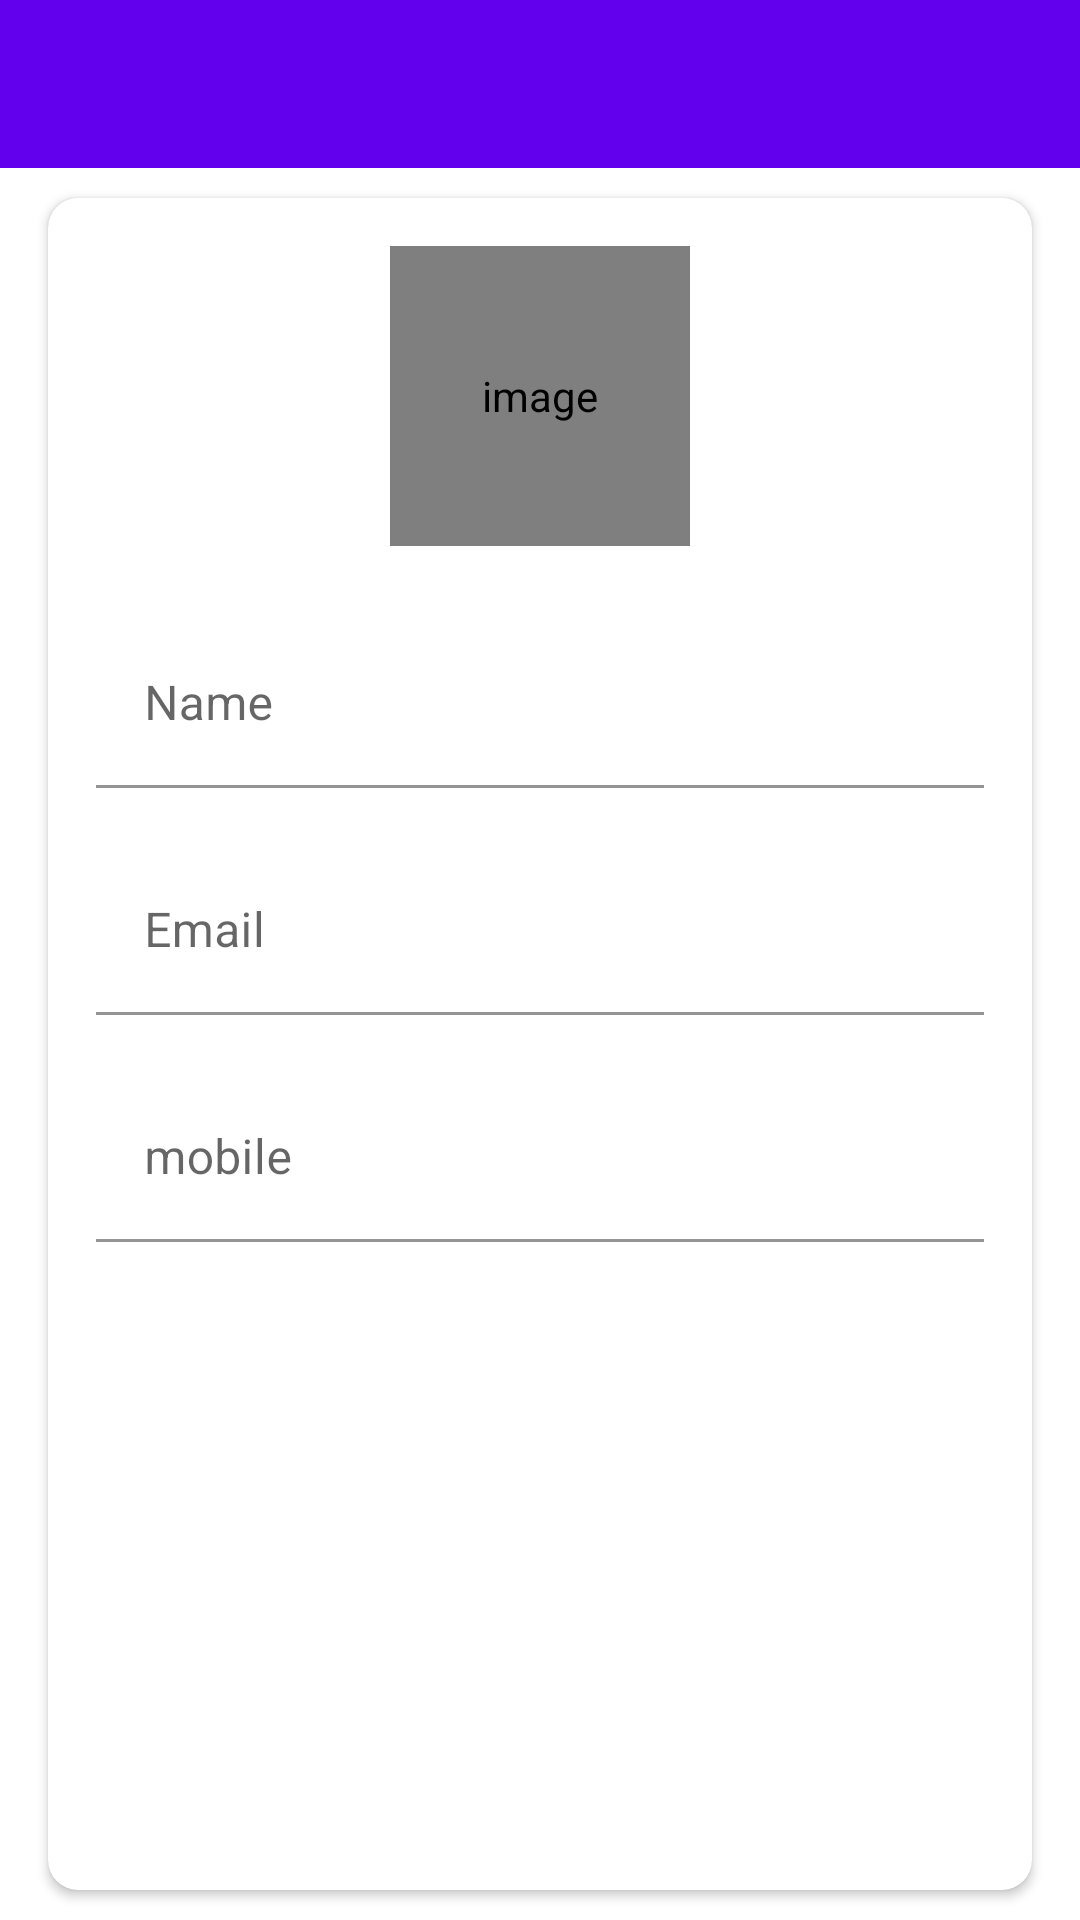

Android layout source for this screen:
<!-- AndroidManifest.xml: application theme Theme.ProjectApp -->
<!-- res/layout/activity_my_profile.xml -->
<?xml version="1.0" encoding="utf-8"?>
<LinearLayout xmlns:android="http://schemas.android.com/apk/res/android"
    xmlns:app="http://schemas.android.com/apk/res-auto"
    xmlns:tools="http://schemas.android.com/tools"
    android:layout_width="match_parent"
    android:layout_height="match_parent"
    android:orientation="vertical"
    tools:context=".activities.MyProfileActivity">

    <com.google.android.material.appbar.AppBarLayout
        android:layout_width="match_parent"
        android:layout_height="wrap_content"
        android:theme="@style/AppTheme.AppBarOverlay">

        <androidx.appcompat.widget.Toolbar
            android:id="@+id/toolbar_my_profile_activity"
            android:layout_width="match_parent"
            android:layout_height="?attr/actionBarSize"
            android:background="?attr/colorPrimary"
            app:popupTheme="@style/AppTheme.PopupOverlay" />
    </com.google.android.material.appbar.AppBarLayout>

    
    <LinearLayout
        android:layout_width="match_parent"
        android:layout_height="match_parent"
        android:background="@drawable/ic_background">

        <androidx.cardview.widget.CardView
            android:layout_width="match_parent"
            android:layout_height="match_parent"
            android:layout_marginStart="@dimen/my_profile_screen_content_marginStartEnd"
            android:layout_marginTop="@dimen/my_profile_screen_content_marginTopBottom"
            android:layout_marginEnd="@dimen/my_profile_screen_content_marginStartEnd"
            android:layout_marginBottom="@dimen/my_profile_screen_content_marginTopBottom"
            android:elevation="@dimen/card_view_elevation"
            app:cardCornerRadius="@dimen/card_view_corner_radius">

            <LinearLayout
                android:layout_width="match_parent"
                android:layout_height="wrap_content"
                android:gravity="center_horizontal"
                android:orientation="vertical"
                android:padding="@dimen/my_profile_screen_content_padding">

                <de.hdodenhof.circleimageview.CircleImageView
                    android:id="@+id/iv_profile_user_image"
                    android:layout_width="@dimen/my_profile_user_image_size"
                    android:layout_height="@dimen/my_profile_user_image_size"
                    android:contentDescription="@string/image_contentDescription"
                    android:src="@drawable/ic_user_place_holder" />

                <com.google.android.material.textfield.TextInputLayout
                    android:layout_width="match_parent"
                    android:layout_height="wrap_content"
                    android:layout_marginTop="@dimen/my_profile_name_til_marginTop">

                    <androidx.appcompat.widget.AppCompatEditText
                        android:id="@+id/et_update_name"
                        android:layout_width="match_parent"
                        android:layout_height="wrap_content"
                        android:backgroundTint="@color/white"
                        android:hint="@string/name"
                        android:textSize="@dimen/et_text_size" />

                </com.google.android.material.textfield.TextInputLayout>

                <com.google.android.material.textfield.TextInputLayout
                    android:layout_width="match_parent"
                    android:layout_height="wrap_content"
                    android:layout_marginTop="@dimen/my_profile_et_email_marginTop">

                    
                    <androidx.appcompat.widget.AppCompatEditText
                        android:id="@+id/et_update_email"
                        android:layout_width="match_parent"
                        android:layout_height="wrap_content"
                        android:focusable="false"
                        android:backgroundTint="@color/white"
                        android:focusableInTouchMode="false"
                        android:hint="@string/email"
                        android:inputType="textEmailAddress"
                        android:textSize="@dimen/et_text_size" />

                </com.google.android.material.textfield.TextInputLayout>

                <com.google.android.material.textfield.TextInputLayout
                    android:layout_width="match_parent"
                    android:layout_height="wrap_content"
                    android:layout_marginTop="@dimen/my_profile_et_mobile_marginTop">

                    <androidx.appcompat.widget.AppCompatEditText
                        android:id="@+id/et_update_mobile"
                        android:layout_width="match_parent"
                        android:layout_height="wrap_content"
                        android:hint="@string/my_profile_mobile"
                        android:inputType="phone"
                        android:backgroundTint="@color/white"
                        android:textSize="@dimen/et_text_size" />

                </com.google.android.material.textfield.TextInputLayout>

                <Button
                    android:id="@+id/btn_update"
                    android:layout_width="match_parent"
                    android:layout_height="wrap_content"
                    android:layout_gravity="center"
                    android:layout_marginTop="@dimen/my_profile_btn_update_marginTop"
                    android:background="@drawable/shape_button_rounded"
                    android:foreground="?attr/selectableItemBackground"
                    android:gravity="center"
                    android:paddingTop="@dimen/btn_paddingTopBottom"
                    android:paddingBottom="@dimen/btn_paddingTopBottom"
                    android:text="@string/update_my_profile"
                    android:textColor="@android:color/white"
                    android:textSize="@dimen/btn_text_size" />
            </LinearLayout>
        </androidx.cardview.widget.CardView>
    </LinearLayout>
</LinearLayout>
<!-- resources referenced by this layout -->
<resources>
  <dimen name="btn_paddingTopBottom">8dp</dimen>
  <dimen name="btn_text_size">18sp</dimen>
  <dimen name="card_view_corner_radius">10dp</dimen>
  <dimen name="card_view_elevation">10dp</dimen>
  <dimen name="et_text_size">16sp</dimen>
  <dimen name="my_profile_btn_update_marginTop">30dp</dimen>
  <dimen name="my_profile_et_email_marginTop">20dp</dimen>
  <dimen name="my_profile_et_mobile_marginTop">20dp</dimen>
  <dimen name="my_profile_name_til_marginTop">25dp</dimen>
  <dimen name="my_profile_screen_content_marginStartEnd">16dp</dimen>
  <dimen name="my_profile_screen_content_marginTopBottom">10dp</dimen>
  <dimen name="my_profile_screen_content_padding">16dp</dimen>
  <dimen name="my_profile_user_image_size">100dp</dimen>
  <string name="email">Email</string>
  <string name="image_contentDescription">image</string>
  <string name="my_profile_mobile">mobile</string>
  <string name="name">Name</string>
  <string name="update_my_profile">UPDATE</string>
  <style name="AppTheme.AppBarOverlay" parent="ThemeOverlay.AppCompat.Dark.ActionBar" />
  <style name="AppTheme.PopupOverlay" parent="ThemeOverlay.AppCompat.Light" />
  <style name="Theme.ProjectApp" parent="Theme.MaterialComponents.DayNight.NoActionBar">
          
          <item name="colorPrimary">@color/purple_500</item>
          <item name="colorPrimaryVariant">@color/purple_700</item>
          <item name="colorOnPrimary">@color/white</item>
          
          <item name="colorSecondary">@color/teal_200</item>
          <item name="colorSecondaryVariant">@color/teal_700</item>
          <item name="colorOnSecondary">@color/black</item>
          
          <item name="android:statusBarColor">?attr/colorPrimaryVariant</item>
          
      </style>
  <!-- not gathered from this repository: default colours our renderer supplied (Android Studio template values) -->
  <color name="purple_500">#FF6200EE</color>
  <color name="purple_700">#FF3700B3</color>
  <color name="teal_200">#FF03DAC5</color>
  <color name="teal_700">#FF018786</color>
  <color name="black">#FF000000</color>
  <color name="white">#FFFFFFFF</color>
</resources>
